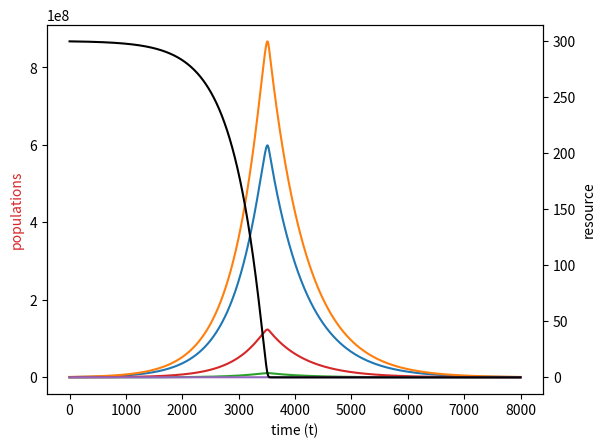

Generate this figure with matplotlib:
"""
Title: Modelling microbial communities
[redacted]
Date: 31/10/2018
"""


from random import random,seed
from scipy.integrate import ode
import numpy as np
import matplotlib.pyplot as plt


n = 5 #Number of species
n_population = 10000. #Total number of initial populations
n_resource = 300. #Number of initial resource
mu_max = [0.07 for i in range(n)] #Maximum specific growth rate
half_sat = [5. for i in range(n)] #Half Saturation Constant
yieldd = 10**7. #Number of cells per unit volume of a resource
m = [0.03 for i in range(n)] #Mortality Rate


#seed(3) #Setting the seed for generating seqeunce of random numbers


#Model for the population
def model(N):
	dNdt = [0 for i in range(n+1)]
	for i in range(n):
		dNdt[i] = mu_max[i]*N[n]/(N[n]+half_sat[i])*N[i] - m[i]*N[i]
	dNdt[n] = -(1/yieldd)*mu_max[1]*N[n]/(N[n]+half_sat[1])*sum(N[:n])	#This line would not be the same if the mu_max and half_sar are not same for all species.
	return dNdt


#The Runge-Kutta 4th Order Integration method (RK4)
def rk(h,N):
	k1 = np.multiply(model(N),h)
	k2 = np.multiply(model(N+k1/2),h)
	k3 = np.multiply(model(N+k2/2),h)
	k4 = np.multiply(model(N+k3),h)
	yn = N + (1./6)*(k1+2*k2+2*k3+k4)
	if(yn[n]<=0):  #Just to ensure no. of resources is always non-negative
		yn[n] = 0
	return yn

#Initial Populations
IN = [10**(2+5*random()) for i in range(n)]
#Initial resource (Using a single array to store populations and resource)
IN.append(n_resource)


h = 0.05 #Integration step size
t_final = 400
ts =[]
ts.append(IN)
N = IN
t = 0.05
while(t<t_final):
	N = rk(h,N)   #Applying RK4 method
	ts.append(N)
	t+=h
ts = np.transpose(ts)

x_t = [t for t in range(int(len(ts[1])))]

#Just to check the final population
for i in range(n+1):
	print(ts[i][len(x_t)-1])



#Plotting
fig, ax1 = plt.subplots()

color = 'tab:red'
ax1.set_xlabel('time (t)')
ax1.set_ylabel('populations', color=color)
for i in range(n):	
	plt.plot(x_t,ts[i])

ax2 = ax1.twinx()
color = 'tab:blue'
ax2.set_ylabel('resource', color="black")	
ax2.plot(x_t,ts[n],color="black")
# fig.tight_layout()
plt.show()





